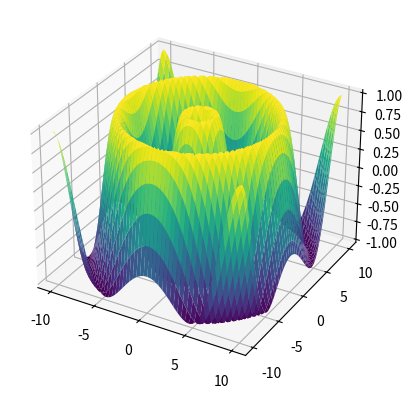

This figure's Python source: (Note: this script raises an exception after producing the figure.)
import matplotlib.pyplot as plt
import numpy as np

fig = plt.figure()
ax = fig.add_subplot(111, projection='3d')

x = np.linspace(-10, 10, 100)
y = np.linspace(-10, 10, 100)

X, Y = np.meshgrid(x, y)

Z = np.sin(np.sqrt(X**2 + Y**2))

ax.plot_surface(X, Y, Z, cmap='viridis')

plt.savefig("Plots/3d_surface_plot.png")
plt.clf()

x = np.random.rand(100)
y = np.random.rand(100)
z = np.random.rand(100)

fig = plt.figure()
ax = fig.add_subplot(111, projection='3d')

ax.scatter(x, y, z, c=z, cmap='coolwarm')

plt.savefig("Plots/3d_scatter_plot.png")
plt.clf()

x = np.linspace(-5, 5, 50)
y = np.linspace(-5, 5, 50)

X, Y = np.meshgrid(x, y)

Z = np.sin(np.sqrt(X**2 + Y**2))

fig = plt.figure()
ax = fig.add_subplot(111, projection='3d')

ax.plot_wireframe(X, Y, Z, color='blue')

plt.savefig("Plots/3d_wireframe_plot.png")
plt.clf()